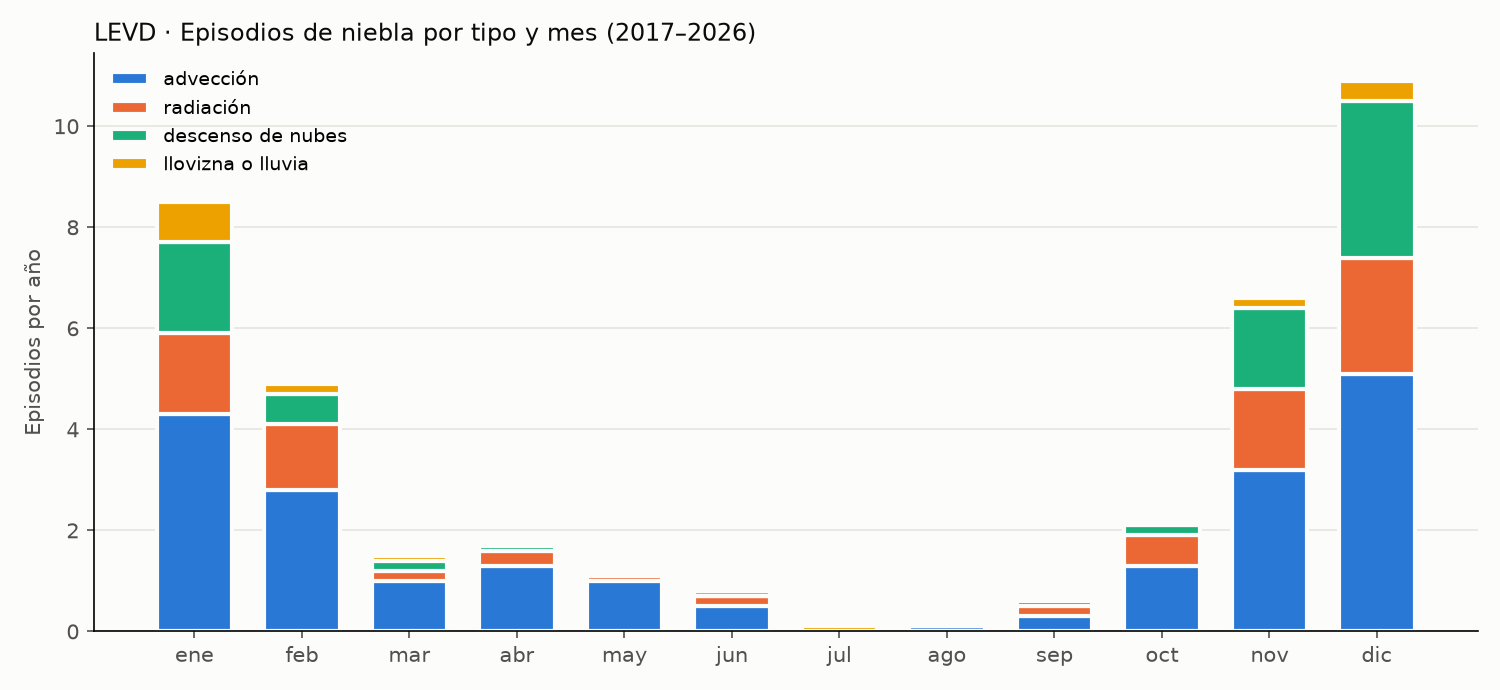

The file beside this chart, header and first rows:
tipo, episodios_por_anio, duracion_mediana_h, duracion_p90_h, vis_min_mediana_m
advección, 20.9, 3.0, 12.0, 200.0
radiación, 8.4, 4.0, 10.7, 150.0
descenso de nubes, 7.7, 4.0, 18.0, 200.0
llovizna o lluvia, 1.9, 1.0, 7.2, 350.0
